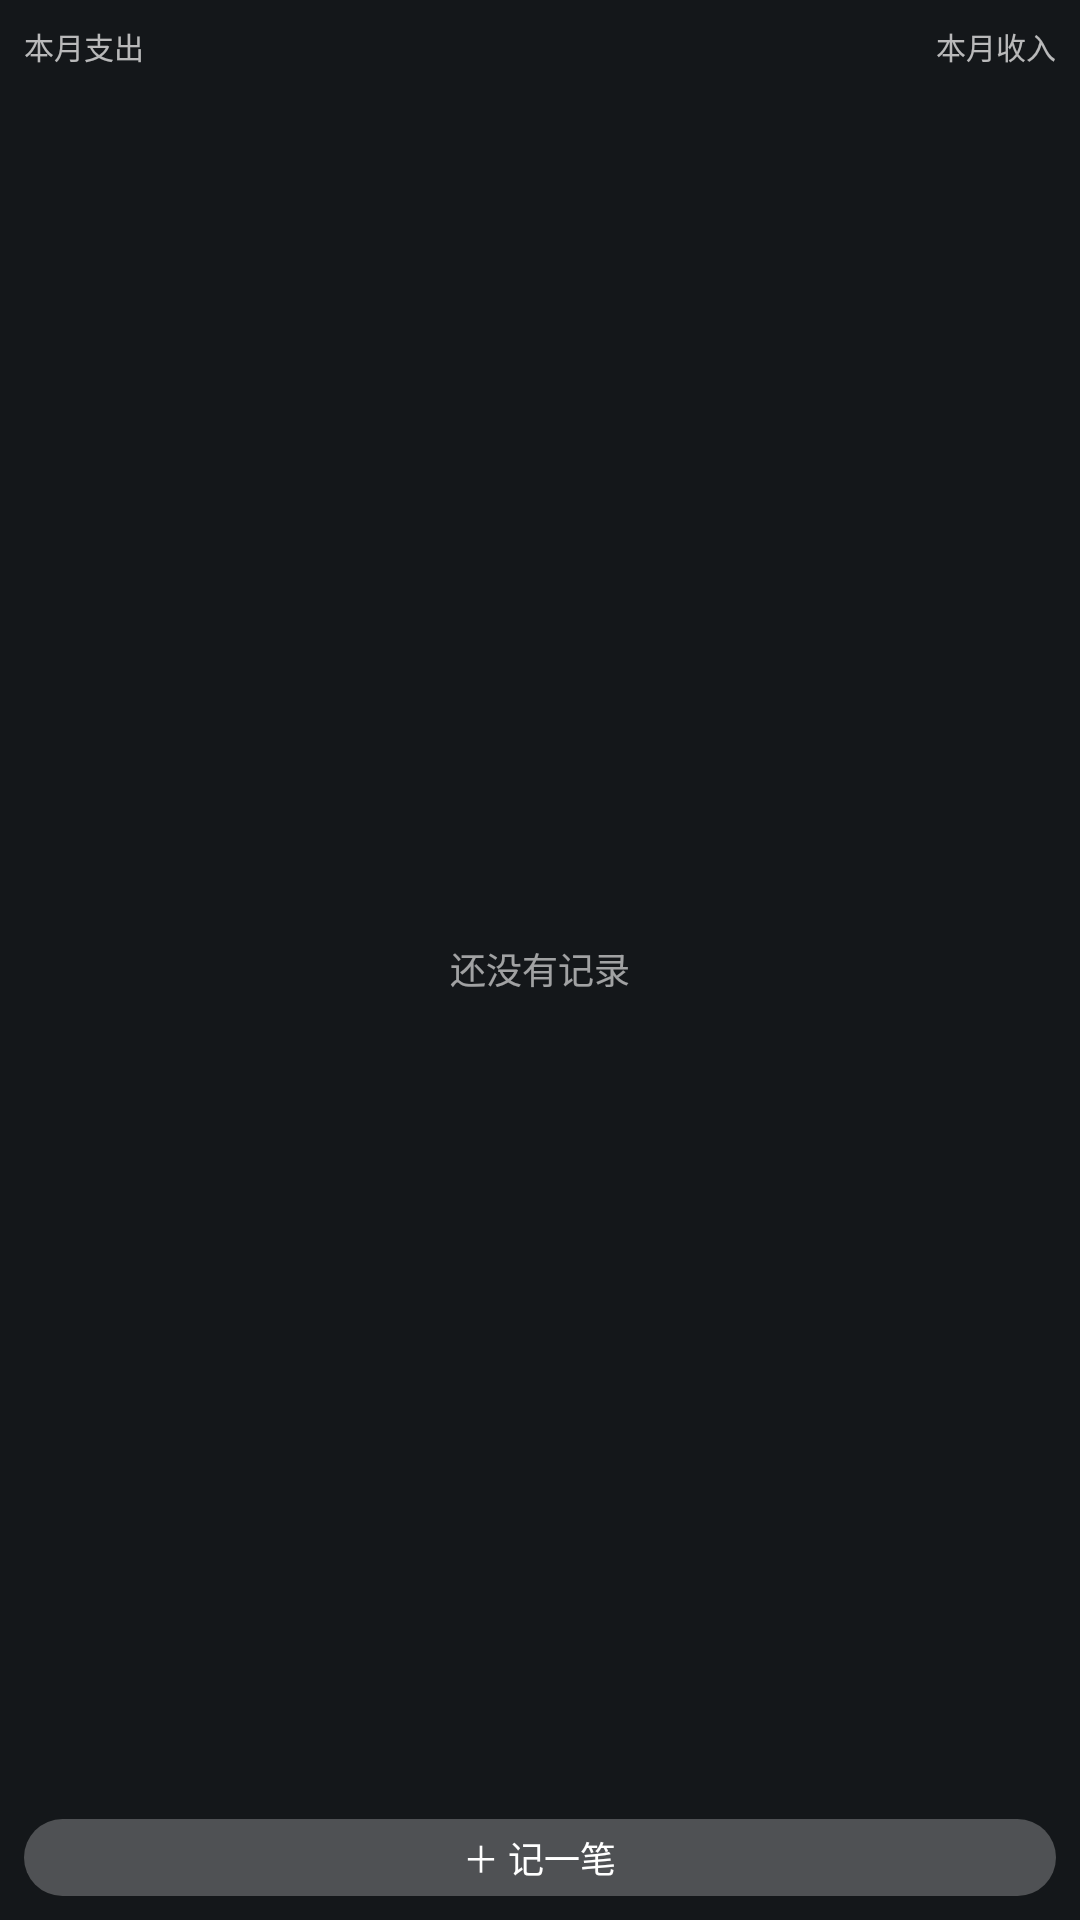

Reconstruct the res/layout file that produces this screen, plus the resources it refers to.
<!-- AndroidManifest.xml: application theme Theme.InkLedger -->
<!-- res/layout/widget_large.xml -->
<?xml version="1.0" encoding="utf-8"?>
<FrameLayout xmlns:android="http://schemas.android.com/apk/res/android"
    android:id="@+id/widget_root"
    android:layout_width="match_parent"
    android:layout_height="match_parent"
    android:background="@drawable/widget_bg_round">

    <ImageView
        android:id="@+id/widget_bg"
        android:layout_width="match_parent"
        android:layout_height="match_parent"
        android:scaleType="fitXY"
        android:contentDescription="@null" />

    <LinearLayout
        android:layout_width="match_parent"
        android:layout_height="match_parent"
        android:orientation="vertical"
        android:padding="8dp">

        <LinearLayout
            android:layout_width="match_parent"
            android:layout_height="wrap_content"
            android:orientation="horizontal">

            <LinearLayout
                android:layout_width="0dp"
                android:layout_height="wrap_content"
                android:layout_weight="1"
                android:orientation="vertical">

                <TextView
                    android:layout_width="wrap_content"
                    android:layout_height="wrap_content"
                    android:text="本月支出"
                    android:textSize="10sp"
                    android:textColor="#B3FFFFFF" />

                <TextView
                    android:id="@+id/widget_value_expense"
                    android:layout_width="match_parent"
                    android:layout_height="wrap_content"
                    android:maxLines="1"
                    android:autoSizeTextType="uniform"
                    android:autoSizeMinTextSize="10sp"
                    android:autoSizeMaxTextSize="16sp"
                    android:textStyle="bold"
                    android:textColor="#FFFFFF" />
            </LinearLayout>

            <LinearLayout
                android:layout_width="0dp"
                android:layout_height="wrap_content"
                android:layout_weight="1"
                android:orientation="vertical"
                android:gravity="end">

                <TextView
                    android:layout_width="wrap_content"
                    android:layout_height="wrap_content"
                    android:text="本月收入"
                    android:textSize="10sp"
                    android:textColor="#B3FFFFFF" />

                <TextView
                    android:id="@+id/widget_value_income"
                    android:layout_width="match_parent"
                    android:layout_height="wrap_content"
                    android:gravity="end"
                    android:maxLines="1"
                    android:autoSizeTextType="uniform"
                    android:autoSizeMinTextSize="10sp"
                    android:autoSizeMaxTextSize="16sp"
                    android:textStyle="bold"
                    android:textColor="#FFFFFF" />
            </LinearLayout>
        </LinearLayout>

        <FrameLayout
            android:layout_width="match_parent"
            android:layout_height="0dp"
            android:layout_weight="1"
            android:layout_marginTop="2dp">

            <ListView
                android:id="@+id/widget_list_view"
                android:layout_width="match_parent"
                android:layout_height="match_parent"
                android:layout_marginBottom="13dp"
                android:divider="@null"
                android:dividerHeight="0dp"
                android:requiresFadingEdge="vertical"
                android:fadingEdgeLength="20dp"
                android:scrollbars="none" />

            <TextView
                android:id="@+id/widget_list_empty"
                android:layout_width="match_parent"
                android:layout_height="match_parent"
                android:gravity="center"
                android:text="还没有记录"
                android:textSize="12sp"
                android:textColor="#99FFFFFF" />
        </FrameLayout>

        <FrameLayout
            android:id="@+id/widget_btn"
            android:layout_width="match_parent"
            android:layout_height="wrap_content"
            android:layout_marginTop="4dp"
            android:background="@drawable/widget_btn_pill">

            <TextView
                android:layout_width="wrap_content"
                android:layout_height="wrap_content"
                android:layout_gravity="center_horizontal"
                android:paddingLeft="12dp"
                android:paddingRight="12dp"
                android:paddingTop="4dp"
                android:paddingBottom="4dp"
                android:text="＋ 记一笔"
                android:textSize="12sp"
                android:textColor="#FFFFFF" />
        </FrameLayout>
    </LinearLayout>
</FrameLayout>
<!-- resources referenced by this layout -->
<resources>
  <!-- drawable widget_btn_pill (drawable) -->
  <?xml version="1.0" encoding="utf-8"?>
  <shape xmlns:android="http://schemas.android.com/apk/res/android"
      android:shape="rectangle">
      <corners android:radius="14dp" />
      <solid android:color="#40FFFFFF" />
  </shape>
  <style name="Theme.InkLedger" parent="android:Theme.Material.NoActionBar">
          <item name="android:windowBackground">@color/window_bg</item>
          <item name="android:statusBarColor">@color/window_bg</item>
          <item name="android:navigationBarColor">@color/window_bg</item>
      </style>
  <color name="window_bg">#14171A</color>
</resources>
